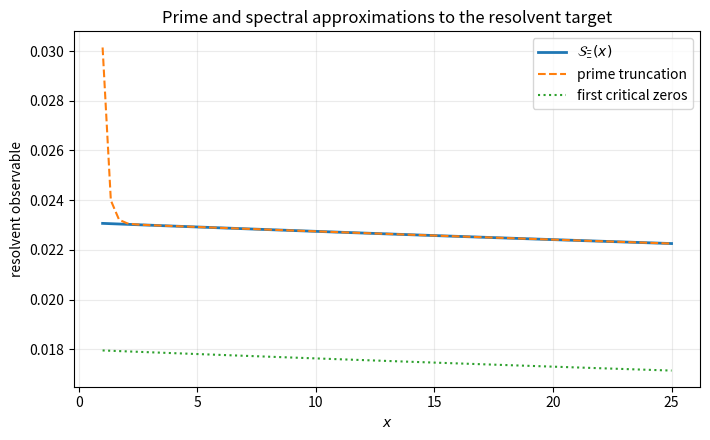
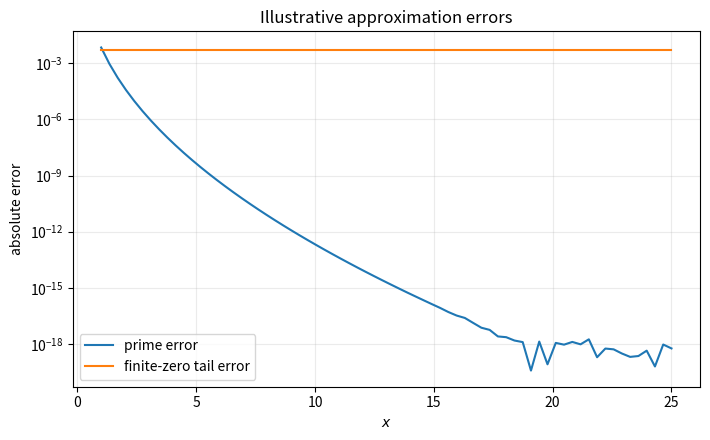

The matplotlib source for these figures, in order:
#!/usr/bin/env python3
"""Reproducible numerical illustration for the prime–resolvent programme.

This script is not part of a proof.  It compares three scalar functions on a
compact interval:

1. the completed-zeta logarithmic-derivative target S_Xi(x);
2. a von-Mangoldt truncation P_X(x);
3. a partial sum over the first K critical-line zeros.

The output is a CSV, a JSON metadata file, and PDF/PNG figures.
"""

from __future__ import annotations

import argparse
import csv
import hashlib
import json
import math
import platform
import sys
from pathlib import Path

import matplotlib.pyplot as plt
import mpmath as mp
import numpy as np


def von_mangoldt_table(limit: int) -> np.ndarray:
    """Return Lambda(n) for 0 <= n <= limit using a prime-power sieve."""
    if limit < 2:
        return np.zeros(limit + 1, dtype=float)
    is_prime = np.ones(limit + 1, dtype=bool)
    is_prime[:2] = False
    for p in range(2, int(limit**0.5) + 1):
        if is_prime[p]:
            is_prime[p * p : limit + 1 : p] = False
    lam = np.zeros(limit + 1, dtype=float)
    for p in np.flatnonzero(is_prime):
        value = math.log(int(p))
        power = int(p)
        while power <= limit:
            lam[power] = value
            if power > limit // int(p):
                break
            power *= int(p)
    return lam


def xi_resolvent_target(x: float) -> mp.mpf:
    y = mp.sqrt(x)
    sigma = mp.mpf("0.5") + y
    zeta_log_derivative = mp.diff(mp.zeta, sigma) / mp.zeta(sigma)
    xi_log_derivative = (
        1 / sigma
        + 1 / (sigma - 1)
        - mp.log(mp.pi) / 2
        + mp.digamma(sigma / 2) / 2
        + zeta_log_derivative
    )
    return xi_log_derivative / (2 * y)


def prime_truncation(x: float, lam: np.ndarray) -> mp.mpf:
    y = mp.sqrt(x)
    sigma = mp.mpf("0.5") + y
    n = np.arange(2, len(lam), dtype=float)
    arithmetic = mp.mpf(str(float(np.sum(lam[2:] * np.power(n, -float(sigma))))))
    archimedean = (
        1 / sigma
        + 1 / (sigma - 1)
        - mp.log(mp.pi) / 2
        + mp.digamma(sigma / 2) / 2
    )
    return (archimedean - arithmetic) / (2 * y)


def spectral_partial(x: float, ordinates: list[mp.mpf]) -> mp.mpf:
    xx = mp.mpf(x)
    return mp.fsum(1 / (gamma * gamma + xx) for gamma in ordinates)


def sha256(path: Path) -> str:
    h = hashlib.sha256()
    with path.open("rb") as handle:
        for chunk in iter(lambda: handle.read(1 << 20), b""):
            h.update(chunk)
    return h.hexdigest()


def main() -> None:
    parser = argparse.ArgumentParser()
    parser.add_argument("--output-dir", type=Path, default=Path("data/demo"))
    parser.add_argument("--prime-cutoff", type=int, default=20_000)
    parser.add_argument("--zeros", type=int, default=40)
    parser.add_argument("--points", type=int, default=70)
    parser.add_argument("--xmin", type=float, default=1.0)
    parser.add_argument("--xmax", type=float, default=25.0)
    parser.add_argument("--dps", type=int, default=50)
    args = parser.parse_args()

    if args.xmin <= 0.25:
        raise ValueError("xmin must be greater than 1/4")
    if args.xmax <= args.xmin:
        raise ValueError("xmax must exceed xmin")
    if args.zeros < 1 or args.points < 2 or args.prime_cutoff < 3:
        raise ValueError("invalid numerical parameters")

    mp.mp.dps = args.dps
    args.output_dir.mkdir(parents=True, exist_ok=True)

    lam = von_mangoldt_table(args.prime_cutoff)
    ordinates = [mp.im(mp.zetazero(k)) for k in range(1, args.zeros + 1)]
    xs = np.linspace(args.xmin, args.xmax, args.points)

    rows: list[dict[str, float]] = []
    for x in xs:
        target = xi_resolvent_target(float(x))
        prime = prime_truncation(float(x), lam)
        spectral = spectral_partial(float(x), ordinates)
        rows.append(
            {
                "x": float(x),
                "target": float(target),
                "prime_truncation": float(prime),
                "spectral_partial": float(spectral),
                "prime_abs_error": float(abs(prime - target)),
                "spectral_abs_error": float(abs(spectral - target)),
            }
        )

    csv_path = args.output_dir / "resolvent_comparison.csv"
    with csv_path.open("w", newline="", encoding="utf-8") as handle:
        writer = csv.DictWriter(handle, fieldnames=list(rows[0]))
        writer.writeheader()
        writer.writerows(rows)

    fig, ax = plt.subplots(figsize=(7.2, 4.5))
    ax.plot(xs, [r["target"] for r in rows], label=r"$\mathcal{S}_{\Xi}(x)$", linewidth=2)
    ax.plot(xs, [r["prime_truncation"] for r in rows], "--", label="prime truncation")
    ax.plot(xs, [r["spectral_partial"] for r in rows], ":", label="first critical zeros")
    ax.set_xlabel(r"$x$")
    ax.set_ylabel("resolvent observable")
    ax.set_title("Prime and spectral approximations to the resolvent target")
    ax.grid(True, alpha=0.25)
    ax.legend()
    fig.tight_layout()
    pdf_path = args.output_dir / "resolvent_comparison.pdf"
    png_path = args.output_dir / "resolvent_comparison.png"
    fig.savefig(pdf_path)
    fig.savefig(png_path, dpi=180)
    plt.close(fig)

    fig, ax = plt.subplots(figsize=(7.2, 4.5))
    ax.semilogy(xs, [max(r["prime_abs_error"], 1e-30) for r in rows], label="prime error")
    ax.semilogy(
        xs,
        [max(r["spectral_abs_error"], 1e-30) for r in rows],
        label="finite-zero tail error",
    )
    ax.set_xlabel(r"$x$")
    ax.set_ylabel("absolute error")
    ax.set_title("Illustrative approximation errors")
    ax.grid(True, which="both", alpha=0.25)
    ax.legend()
    fig.tight_layout()
    error_pdf = args.output_dir / "resolvent_errors.pdf"
    error_png = args.output_dir / "resolvent_errors.png"
    fig.savefig(error_pdf)
    fig.savefig(error_png, dpi=180)
    plt.close(fig)

    metadata = {
        "status": "numerical illustration only; not evidence constituting a proof",
        "parameters": vars(args) | {"output_dir": str(args.output_dir)},
        "first_zero": str(ordinates[0]),
        "last_zero": str(ordinates[-1]),
        "max_prime_abs_error": max(r["prime_abs_error"] for r in rows),
        "max_spectral_abs_error": max(r["spectral_abs_error"] for r in rows),
        "python": sys.version,
        "platform": platform.platform(),
        "mpmath": mp.__version__,
        "numpy": np.__version__,
        "outputs": {},
    }
    for path in [csv_path, pdf_path, png_path, error_pdf, error_png]:
        metadata["outputs"][path.name] = {"sha256": sha256(path), "bytes": path.stat().st_size}

    metadata_path = args.output_dir / "metadata.json"
    metadata_path.write_text(json.dumps(metadata, indent=2, sort_keys=True), encoding="utf-8")
    print(f"Wrote {csv_path}")
    print(f"Wrote {pdf_path}")
    print(f"Wrote {metadata_path}")


if __name__ == "__main__":
    main()
